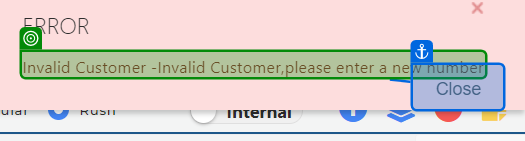
Task: Test Automation Project
Workflow: GS_RO_005b_Test_DeliveryTo_Field_Length

Step 1 [else]: get-text from the element in window 'CloudIO' (chrome.exe)

Step 2: click on the button 'Close' in window 'CloudIO' (chrome.exe) (no picture)

Step 3 [try]: check the element in window 'CloudIO' (chrome.exe) (no picture)

Step 4 [try]: click on the button 'Close' in window 'CloudIO' (chrome.exe) (no picture)

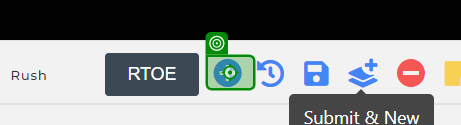
Step 5 [try]: click on the text in window 'CloudIO' (chrome.exe)
